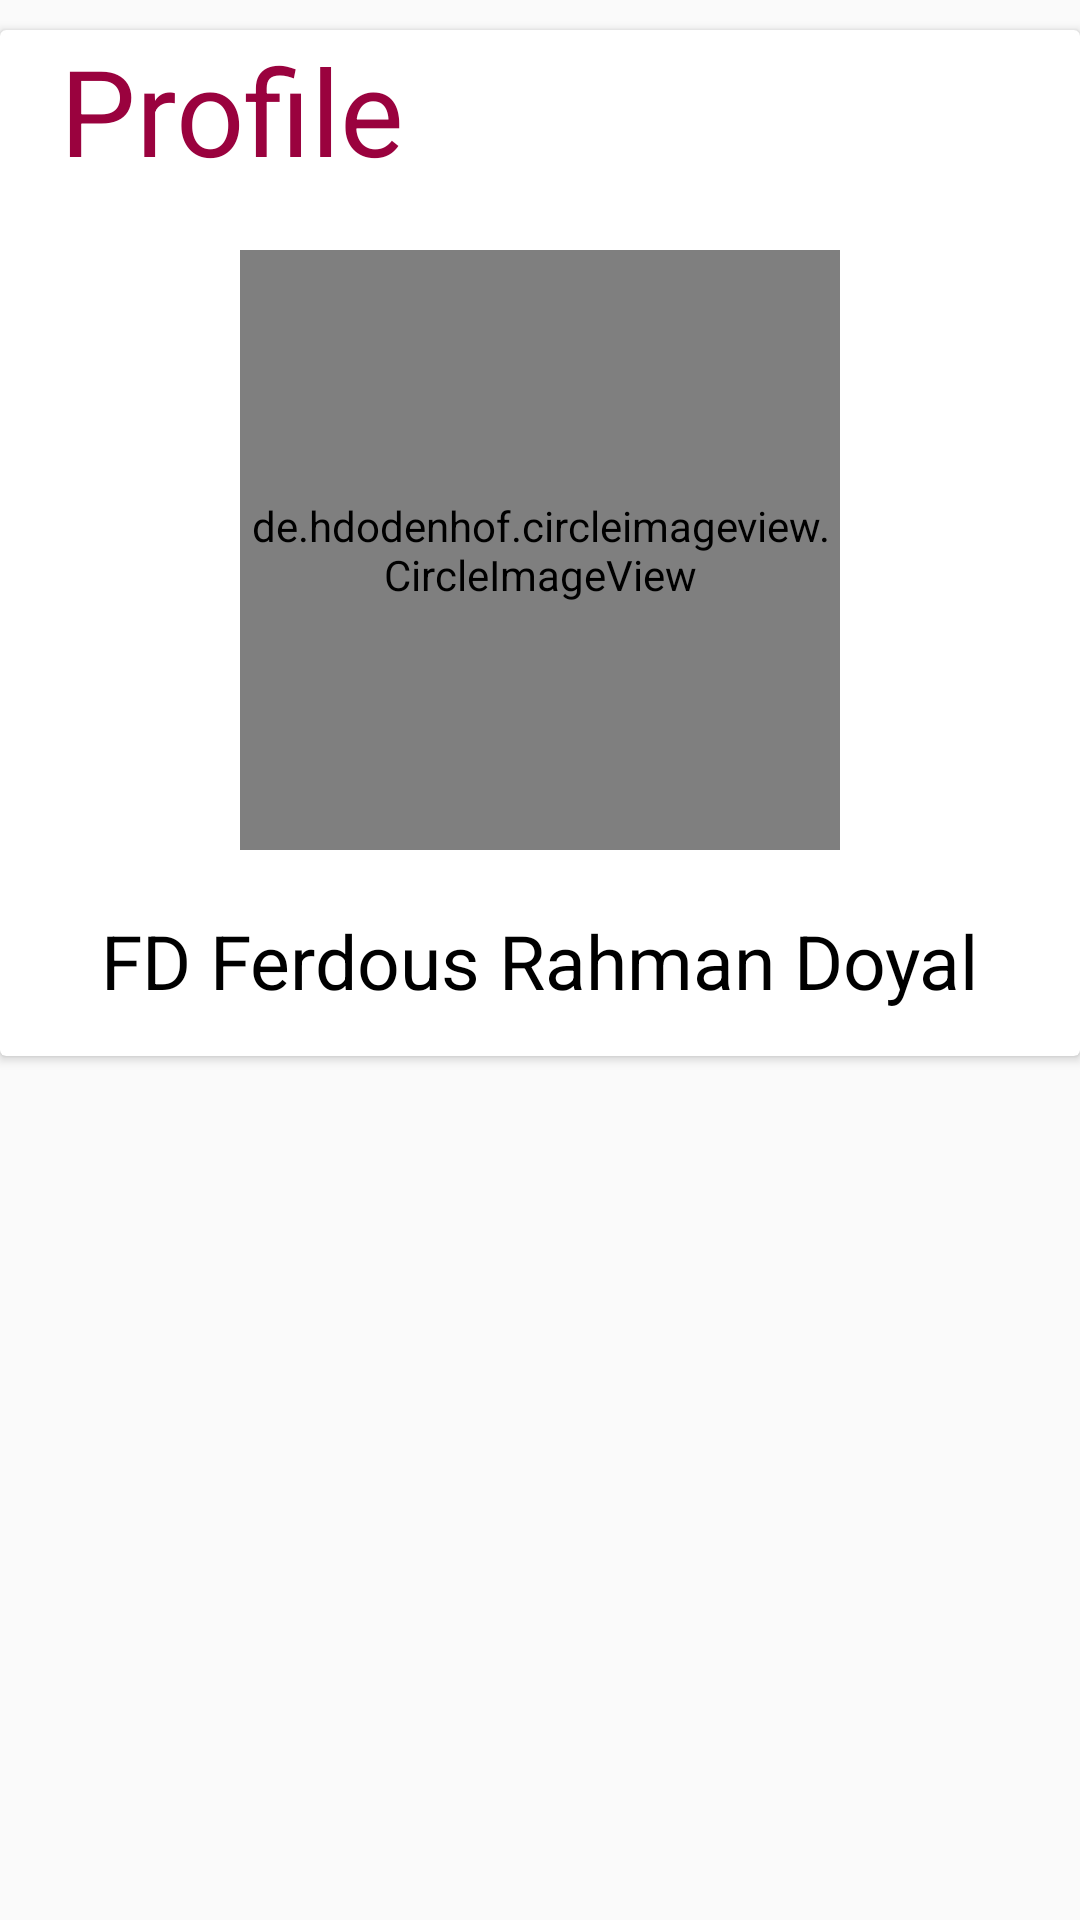

Produce the Android XML layout that renders to this screen, including the resource entries it uses.
<!-- AndroidManifest.xml: application theme Theme.ChatApps2021 -->
<!-- res/layout/fragment_user_profile.xml -->
<?xml version="1.0" encoding="utf-8"?>
<LinearLayout xmlns:android="http://schemas.android.com/apk/res/android"
    xmlns:tools="http://schemas.android.com/tools"
    android:layout_width="match_parent"
    android:layout_height="match_parent"
    android:orientation="vertical"
    tools:context=".Fragments.UserProfileFragment">

    
    <androidx.cardview.widget.CardView
        android:layout_marginTop="10dp"
        android:id="@+id/cardview_id"
        android:layout_width="match_parent"
        android:layout_height="wrap_content">

        <RelativeLayout
            android:layout_width="match_parent"
            android:layout_height="wrap_content">
            <TextView
                android:id="@+id/profile_text"
                android:layout_marginLeft="20dp"
                android:textSize="40sp"
                android:textColor="#9A023E"
                android:text="Profile"
                android:layout_width="wrap_content"
                android:layout_height="wrap_content"/>

            <de.hdodenhof.circleimageview.CircleImageView
                android:id="@+id/profile_image_user"
                android:layout_marginTop="20dp"
                android:layout_below="@id/profile_text"
                android:layout_centerHorizontal="true"
                android:src="@mipmap/ic_launcher"
                android:layout_width="200dp"
                android:layout_height="200dp"/>

            <TextView
                android:id="@+id/userName"
                android:layout_marginBottom="15dp"
                android:layout_marginTop="20dp"
                android:layout_centerHorizontal="true"
                android:layout_below="@id/profile_image_user"
                android:textColor="@color/black"
                android:textSize="25sp"
                android:text="FD Ferdous Rahman Doyal"
                android:layout_width="wrap_content"
                android:layout_height="wrap_content"/>



        </RelativeLayout>



    </androidx.cardview.widget.CardView>

</LinearLayout>
<!-- resources referenced by this layout -->
<resources>
  <style name="Theme.ChatApps2021" parent="Theme.AppCompat.Light.NoActionBar">
          
          <item name="colorPrimary">@color/purple_500</item>
          <item name="colorPrimaryVariant">@color/purple_700</item>
          <item name="colorOnPrimary">@color/white</item>
          
          <item name="colorSecondary">@color/teal_200</item>
          <item name="colorSecondaryVariant">@color/teal_700</item>
          <item name="colorOnSecondary">@color/black</item>
          
          <item name="android:statusBarColor" tools:targetApi="l">?attr/colorPrimaryVariant</item>
          
      </style>
  <!-- not gathered from this repository: default colours our renderer supplied (Android Studio template values) -->
  <color name="purple_500">#FF6200EE</color>
  <color name="purple_700">#FF3700B3</color>
  <color name="teal_200">#FF03DAC5</color>
  <color name="teal_700">#FF018786</color>
  <color name="black">#FF000000</color>
  <color name="white">#FFFFFFFF</color>
</resources>
